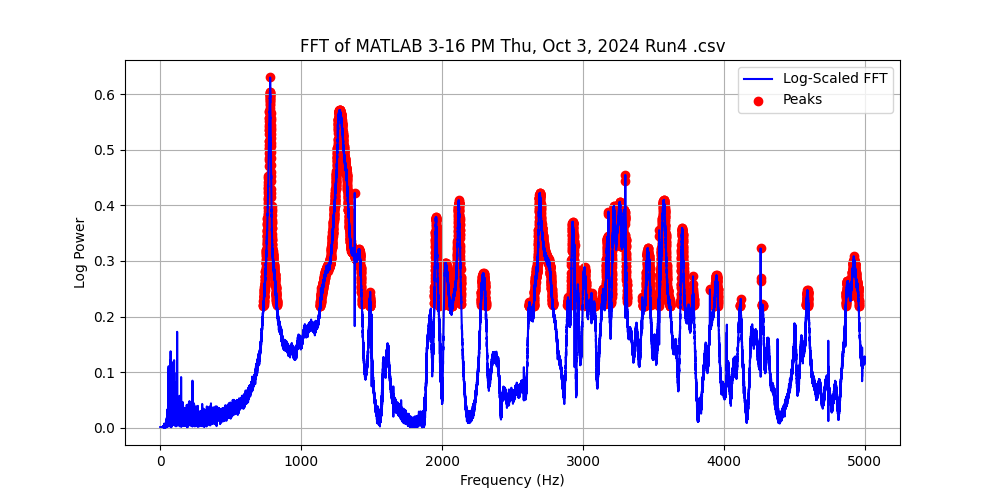

The file beside this chart, header and first rows:
Frequency (Hz), Power, Log Power
0.0, 0.002133, 0.0009252
0.1, 0.002133, 0.0009252
0.2, 0.002133, 0.0009252
0.3, 0.002133, 0.0009252
0.4, 0.002133, 0.0009252
0.5, 0.002133, 0.0009252
0.6, 0.002133, 0.0009253
0.7, 0.002133, 0.0009253
0.8, 0.002133, 0.0009253
0.9, 0.002133, 0.0009253
1.0, 0.002133, 0.0009253
1.1, 0.002133, 0.0009254
1.2, 0.002133, 0.0009254
1.3, 0.002133, 0.0009254
1.4, 0.002133, 0.0009255
1.5, 0.002133, 0.0009255
1.6, 0.002133, 0.0009255
1.7, 0.002133, 0.0009256
1.8, 0.002134, 0.0009256
1.9, 0.002134, 0.0009257
2.0, 0.002134, 0.0009257
2.1, 0.002134, 0.0009258
2.2, 0.002134, 0.0009258
2.3, 0.002134, 0.0009259
2.4, 0.002134, 0.000926
2.5, 0.002135, 0.000926
2.6, 0.002135, 0.0009261
2.7, 0.002135, 0.0009262
2.8, 0.002135, 0.0009262
2.9, 0.002135, 0.0009263
3.0, 0.002135, 0.0009264
3.1, 0.002136, 0.0009265
3.2, 0.002136, 0.0009266
3.3, 0.002136, 0.0009266
3.4, 0.002136, 0.0009267
3.5, 0.002136, 0.0009268
3.6, 0.002137, 0.0009269
3.7, 0.002137, 0.000927
3.8, 0.002137, 0.0009271
3.9, 0.002137, 0.0009272
4.0, 0.002138, 0.0009273
4.1, 0.002138, 0.0009275
4.2, 0.002138, 0.0009276
4.3, 0.002138, 0.0009277
4.4, 0.002139, 0.0009278
4.5, 0.002139, 0.0009279
4.6, 0.002139, 0.0009281
4.7, 0.00214, 0.0009282
4.8, 0.00214, 0.0009283
4.9, 0.00214, 0.0009285
5.0, 0.002141, 0.0009286
5.1, 0.002141, 0.0009288
5.2, 0.002141, 0.0009289
5.3, 0.002142, 0.0009291
5.4, 0.002142, 0.0009292
5.5, 0.002142, 0.0009294
5.6, 0.002143, 0.0009296
5.7, 0.002143, 0.0009297
5.8, 0.002143, 0.0009299
5.9, 0.002144, 0.0009301
... 49,940 more rows
